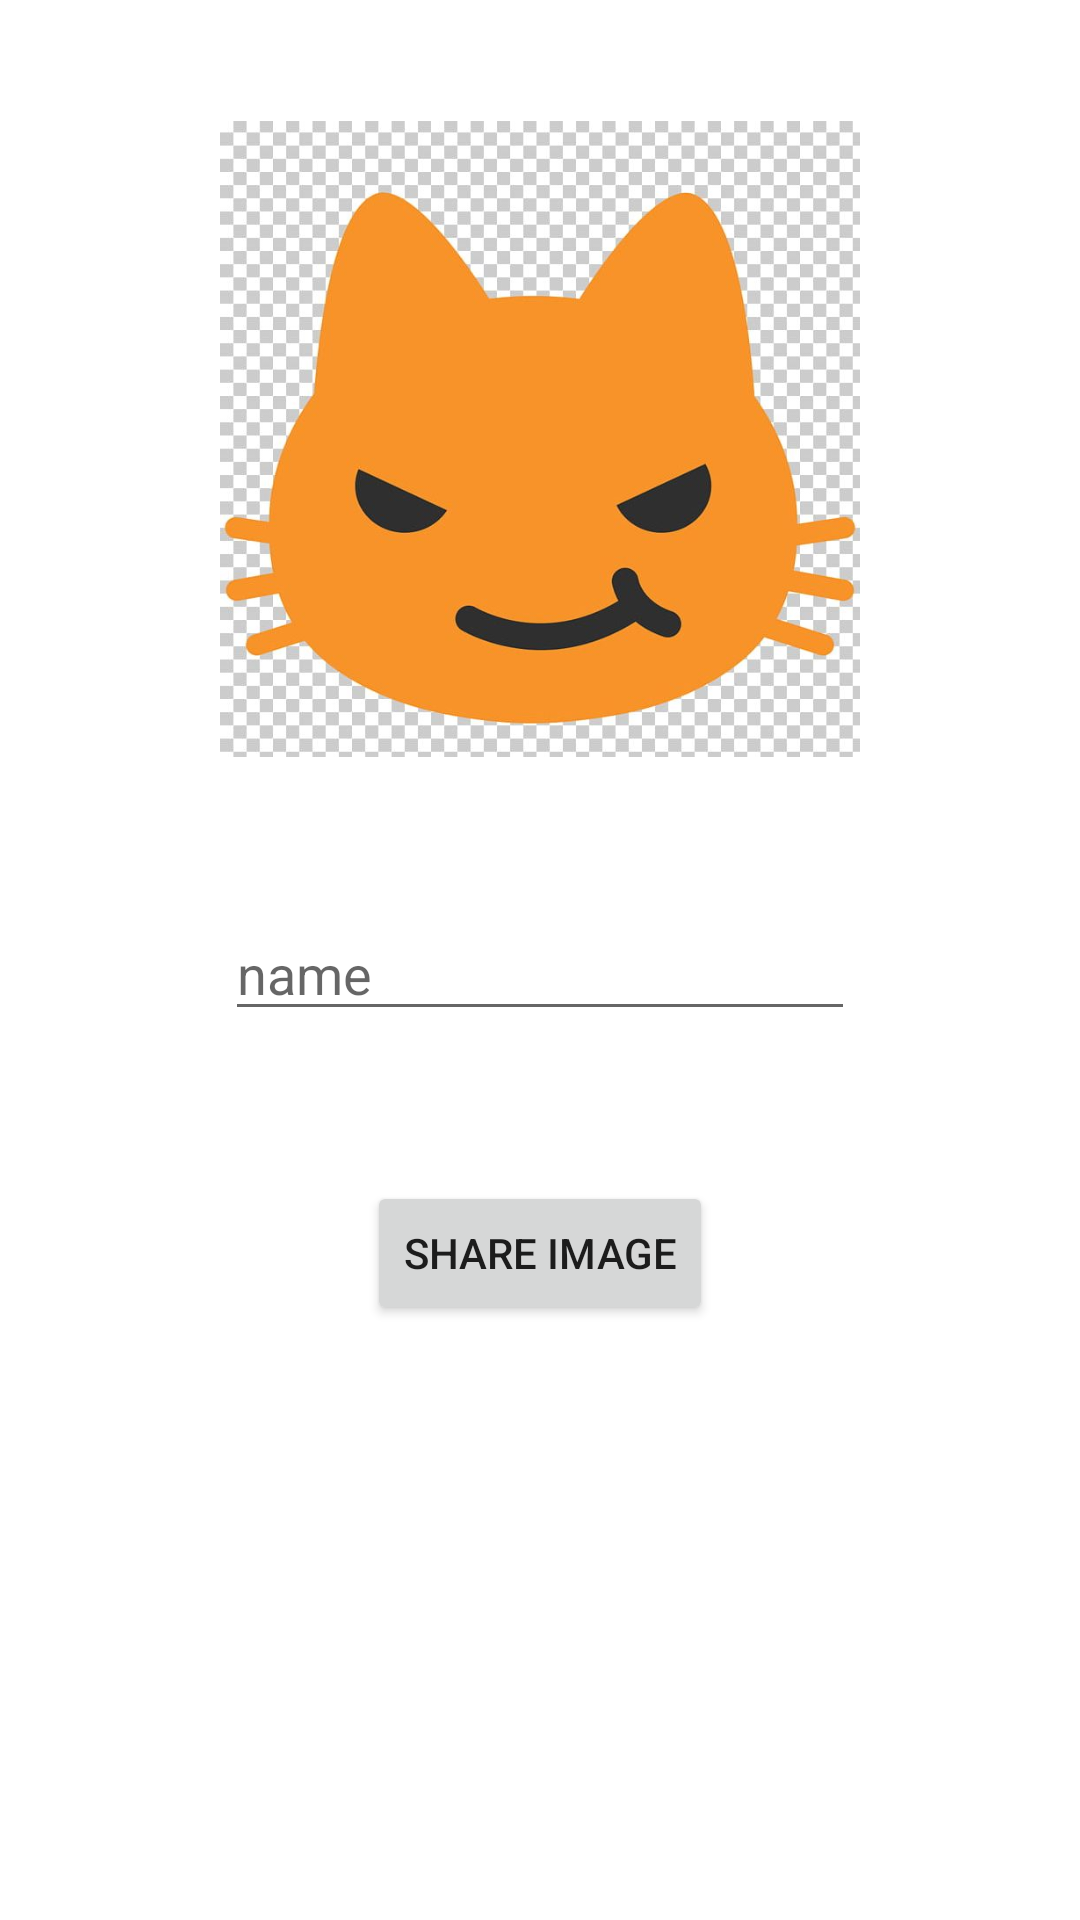

The Android layout XML behind this screen, and the referenced resources:
<!-- AndroidManifest.xml: application theme Theme.InstagramVersion2 -->
<!-- res/layout/fragment_share_picture.xml -->
<?xml version="1.0" encoding="utf-8"?>
<androidx.constraintlayout.widget.ConstraintLayout xmlns:android="http://schemas.android.com/apk/res/android"
    xmlns:app="http://schemas.android.com/apk/res-auto"
    xmlns:tools="http://schemas.android.com/tools"
    android:layout_width="match_parent"
    android:layout_height="match_parent"
    tools:context=".SharePictureFragment">


    <ImageView
        android:id="@+id/imageView2"
        android:layout_width="230dp"
        android:layout_height="212dp"
        app:layout_constraintBottom_toBottomOf="parent"
        app:layout_constraintEnd_toEndOf="parent"
        app:layout_constraintStart_toStartOf="parent"
        app:layout_constraintTop_toTopOf="parent"
        app:layout_constraintVertical_bias="0.094"
        android:src="@drawable/img32"/>

    <EditText
        android:id="@+id/edtShareName"
        android:layout_width="wrap_content"
        android:layout_height="wrap_content"
        android:layout_marginTop="50dp"
        android:ems="10"
        android:hint="name"
        android:inputType="textPersonName"
        app:layout_constraintEnd_toEndOf="parent"
        app:layout_constraintStart_toStartOf="parent"
        app:layout_constraintTop_toBottomOf="@+id/imageView2" />

    <Button
        android:id="@+id/btnShareImage"
        android:layout_width="wrap_content"
        android:layout_height="wrap_content"
        android:layout_marginTop="50dp"
        android:text="Share image"
        app:layout_constraintEnd_toEndOf="parent"
        app:layout_constraintStart_toStartOf="parent"
        app:layout_constraintTop_toBottomOf="@+id/edtShareName" />
</androidx.constraintlayout.widget.ConstraintLayout>
<!-- resources referenced by this layout -->
<resources>
  <!-- drawable img32: jpg bitmap (drawable-v24, 60602 bytes) -->
  <style name="Theme.InstagramVersion2" parent="Theme.MaterialComponents.DayNight.DarkActionBar">
          
          <item name="colorPrimary">@color/purple_500</item>
          <item name="colorPrimaryVariant">@color/purple_700</item>
          <item name="colorOnPrimary">@color/white</item>
          
          <item name="colorSecondary">@color/teal_200</item>
          <item name="colorSecondaryVariant">@color/teal_700</item>
          <item name="colorOnSecondary">@color/black</item>
          
          <item name="android:statusBarColor" tools:targetApi="l">?attr/colorPrimaryVariant</item>
          
  
  
          <item name="windowActionBar">false</item>
          <item name="windowNoTitle">true</item>
  
      </style>
  <!-- not gathered from this repository: default colours our renderer supplied (Android Studio template values) -->
  <color name="purple_500">#FF6200EE</color>
  <color name="purple_700">#FF3700B3</color>
  <color name="teal_200">#FF03DAC5</color>
  <color name="teal_700">#FF018786</color>
  <color name="black">#FF000000</color>
  <color name="white">#FFFFFFFF</color>
</resources>
